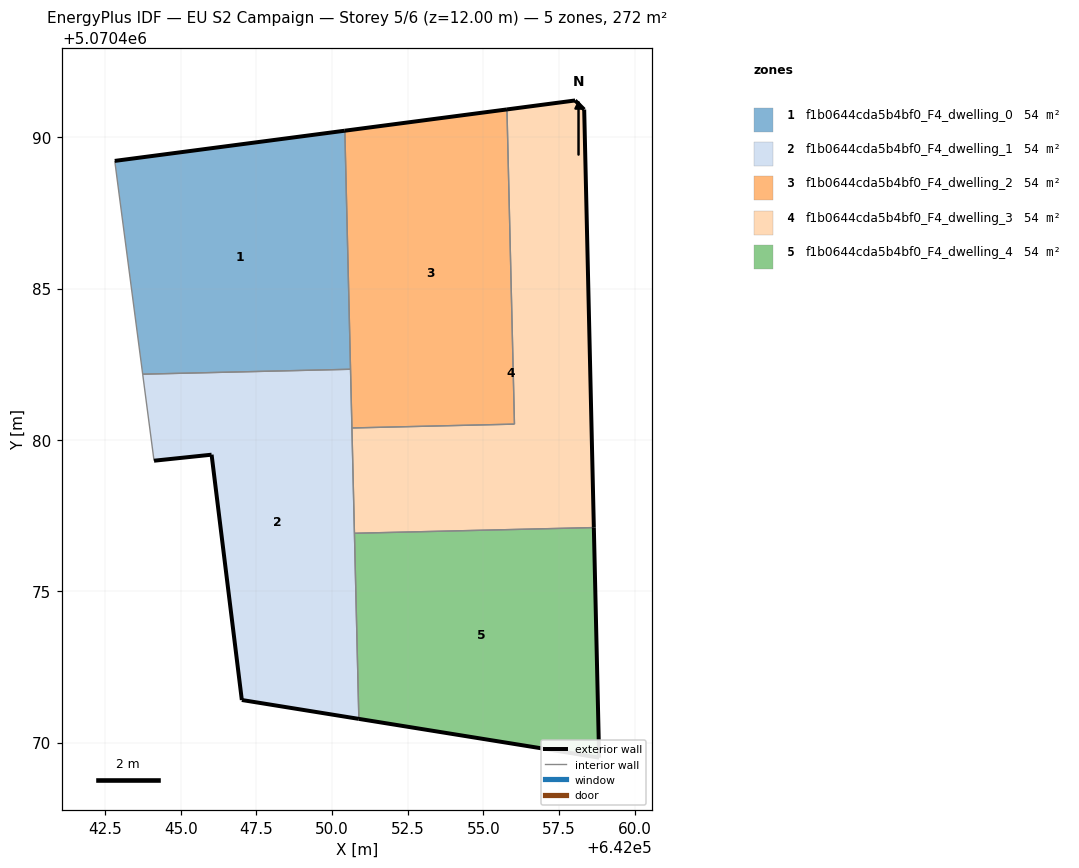
=== STOREY PLAN SPEC (per zone: floor XY polygon, exterior-wall plan segments, windows/doors) ===
zone 1: f1b0644cda5b4bf0_F4_dwelling_0  (54.3 m²)
  floor: (642050.61, 5070482.33) (642050.42, 5070490.22) (642042.82, 5070489.22) (642043.74, 5070482.17)
  exterior wall: (642042.82, 5070489.22) – (642050.42, 5070490.22)  [7.7 m]
  interior walls: 3
zone 2: f1b0644cda5b4bf0_F4_dwelling_1  (54.3 m²)
  floor: (642050.88, 5070470.78) (642050.61, 5070482.33) (642043.74, 5070482.17) (642044.11, 5070479.31) (642046.02, 5070479.51) (642047.02, 5070471.41)
  exterior wall: (642047.02, 5070471.41) – (642046.02, 5070479.51)  [8.2 m]
  exterior wall: (642046.02, 5070479.51) – (642044.11, 5070479.31)  [1.9 m]
  exterior wall: (642050.88, 5070470.78) – (642047.02, 5070471.41)  [3.9 m]
  interior walls: 5
zone 3: f1b0644cda5b4bf0_F4_dwelling_2  (54.3 m²)
  floor: (642056.03, 5070480.52) (642055.78, 5070490.92) (642050.42, 5070490.22) (642050.65, 5070480.39)
  exterior wall: (642050.42, 5070490.22) – (642055.78, 5070490.92)  [5.4 m]
  interior walls: 4
zone 4: f1b0644cda5b4bf0_F4_dwelling_3  (54.3 m²)
  floor: (642058.65, 5070477.10) (642058.33, 5070490.92) (642058.03, 5070491.22) (642055.78, 5070490.92) (642056.03, 5070480.52) (642050.65, 5070480.39) (642050.74, 5070476.92)
  exterior wall: (642055.78, 5070490.92) – (642058.03, 5070491.22)  [2.3 m]
  exterior wall: (642058.03, 5070491.22) – (642058.33, 5070490.92)  [0.4 m]
  exterior wall: (642058.33, 5070490.92) – (642058.65, 5070477.10)  [13.8 m]
  interior walls: 4
zone 5: f1b0644cda5b4bf0_F4_dwelling_4  (54.3 m²)
  floor: (642058.82, 5070469.50) (642058.65, 5070477.10) (642050.74, 5070476.92) (642050.88, 5070470.78)
  exterior wall: (642058.65, 5070477.10) – (642058.82, 5070469.50)  [7.6 m]
  exterior wall: (642058.82, 5070469.50) – (642050.88, 5070470.78)  [8.0 m]
  interior walls: 2

=== DERIVED (storey summary) ===
Building: EU S2 Campaign
Storey: 5 of 6  (floor level z = 12.00 m)
Storey gross floor area: 271.7 m²
Zones on this storey: 5
  - f1b0644cda5b4bf0_F4_dwelling_0: floor 54.3 m²; exterior wall 7.7 m (23.0 m²); WWR 0.0%
  - f1b0644cda5b4bf0_F4_dwelling_1: floor 54.3 m²; exterior wall 14.0 m (42.0 m²); WWR 0.0%
  - f1b0644cda5b4bf0_F4_dwelling_2: floor 54.3 m²; exterior wall 5.4 m (16.2 m²); WWR 0.0%
  - f1b0644cda5b4bf0_F4_dwelling_3: floor 54.3 m²; exterior wall 16.5 m (49.5 m²); WWR 0.0%
  - f1b0644cda5b4bf0_F4_dwelling_4: floor 54.3 m²; exterior wall 15.6 m (46.9 m²); WWR 0.0%
Zone adjacency (shared interzone walls):
  - f1b0644cda5b4bf0_F4_dwelling_0 ↔ f1b0644cda5b4bf0_F4_dwelling_1
  - f1b0644cda5b4bf0_F4_dwelling_0 ↔ f1b0644cda5b4bf0_F4_dwelling_2
  - f1b0644cda5b4bf0_F4_dwelling_1 ↔ f1b0644cda5b4bf0_F4_dwelling_2
  - f1b0644cda5b4bf0_F4_dwelling_1 ↔ f1b0644cda5b4bf0_F4_dwelling_3
  - f1b0644cda5b4bf0_F4_dwelling_1 ↔ f1b0644cda5b4bf0_F4_dwelling_4
  - f1b0644cda5b4bf0_F4_dwelling_2 ↔ f1b0644cda5b4bf0_F4_dwelling_3
  - f1b0644cda5b4bf0_F4_dwelling_3 ↔ f1b0644cda5b4bf0_F4_dwelling_4